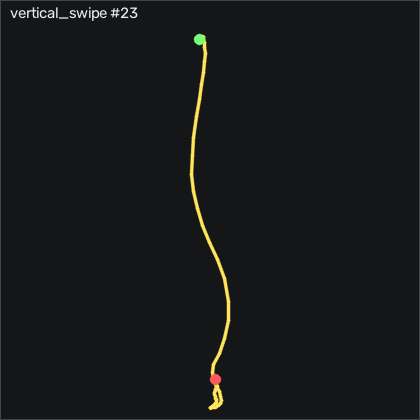

The file beside this chart, header and first rows:
t_s, ax, ay, az, gx, gy, gz, seq
0.00000, -0.898, -0.13, 0.278, 3.366, -2.357, -1.628, 15113
0.01000, -0.894, -0.12, 0.292, 2.421, -2.936, 0.2932, 15114
0.02100, -0.906, -0.122, 0.29, 0.8355, -2.966, 1.299, 15115
0.03000, -0.895, -0.137, 0.279, -0.7805, -3.789, 1.543, 15116
0.04000, -0.88, -0.145, 0.273, -1.695, -4.857, 2.275, 15117
0.05000, -0.863, -0.144, 0.276, -1.695, -5.954, 3.189, 15118
0.06100, -0.837, -0.156, 0.29, -0.8415, -6.229, 3.25, 15119
0.07000, -0.809, -0.171, 0.292, 1.384, -5.131, 2.183, 15120
0.08000, -0.765, -0.188, 0.307, 4.464, -3.576, 1.482, 15121
0.09000, -0.713, -0.186, 0.332, 7.452, -2.418, 2.214, 15122
0.1, -0.651, -0.159, 0.37, 8.397, -0.8023, 4.957, 15123
0.11, -0.578, -0.114, 0.371, 6.659, 2.125, 7.214, 15124
0.12, -0.447, -0.09300, 0.354, 4.86, 6.15, 5.354, 15125
0.13, -0.194, -0.07400, 0.351, 4.921, 12.03, -0.3468, 15126
0.14, 0.144, -0.08900, 0.349, 4.433, 21.12, -7.207, 15127
0.15, 0.527, -0.18, 0.387, 5.165, 32.89, -14.28, 15128
0.16, 0.928, -0.334, 0.438, 5.927, 48.89, -14.07, 15129
0.17, 1.203, -0.353, 0.426, 1.262, 68.65, 9.043, 15130
0.18, 1.326, -0.199, 0.418, -6.603, 88.34, 43.83, 15131
0.191, 1.304, -0.04600, 0.45, -11.12, 112.2, 68.71, 15132
0.2, 1.17, 0.02000, 0.316, -21.12, 143.9, 85.08, 15133
0.21, 1.046, -0.00100, 0.137, -27.95, 171.8, 91.51, 15134
0.22, 0.908, -0.04000, -0.05800, -29.99, 192.6, 96.6, 15135
0.231, 0.689, -0.04000, -0.309, -27.85, 209.4, 104.2, 15136
0.24, 0.421, -0.05200, -0.593, -18.59, 215.5, 109.6, 15137
0.25, 0.127, -0.05900, -0.817, -2.67, 210.4, 109.3, 15138
0.26, -0.182, -0.07100, -0.856, 18.21, 196.4, 102.1, 15139
0.27, -0.45, 0.00400, -0.874, 39.98, 188.2, 90.87, 15140
0.28, -0.719, 0.125, -0.805, 61.23, 187.6, 75.14, 15141
0.29, -1.027, 0.212, -0.627, 76.38, 189.7, 57.31, 15142
0.3, -1.7, 0.08500, -0.04500, 85.38, 190.7, 45.23, 15143
0.31, -1.298, 1.331, -0.19, 79.37, 210.2, 35.35, 15144
0.32, -2.686, 0.05900, -0.487, 40.59, 250.4, -4.524, 15145
0.33, -2.171, 1.054, -0.868, -0.1095, 213.9, 3.829, 15146
0.34, -2.585, 0.257, -1.302, -37.64, 202.9, -17.88, 15147
0.35, -2.478, 0.202, -1.577, -57.03, 161.8, -15.99, 15148
0.361, -2.379, -0.06700, -1.522, -57.18, 112.2, -14.92, 15149
0.37, -2.368, 0.137, -1.332, -17.64, 99.56, -7.725, 15150
0.38, -2.363, 0.402, -1.11, 11.72, 76.7, -7.603, 15151
0.39, -2.329, 0.6, -0.973, 29.55, 70.6, -16.47, 15152
0.401, -2.177, 0.605, -0.86, 29.04, 58.25, -31.26, 15153
0.41, -2.062, 0.524, -0.815, 20.9, 52.22, -45.71, 15154
0.42, -1.959, 0.31, -0.845, 5.561, 48.31, -54.19, 15155
0.43, -1.801, 0.06500, -0.872, -10.32, 36.18, -50.83, 15156
0.44, -1.646, -0.06900, -0.839, -24.35, 23.22, -32.24, 15157
0.45, -1.553, -0.135, -0.808, -31.36, 14.44, -11.9, 15158
0.46, -1.526, -0.134, -0.791, -29.62, 9.107, 2.488, 15159
0.47, -1.423, -0.117, -0.725, -20.69, 1.729, 5.384, 15160
0.48, -1.32, -0.09900, -0.645, -6.512, -2.997, 0.3232, 15161
0.49, -1.22, -0.07500, -0.553, 6.354, -6.107, -4.707, 15162
0.5, -1.121, -0.02900, -0.448, 15.47, -10.65, -7.329, 15163
0.51, -1.061, 0.03500, -0.356, 19.77, -13.15, -7.603, 15164
0.52, -1.007, 0.07800, -0.299, 16.66, -14.55, -5.622, 15165
0.531, -0.965, 0.09100, -0.272, 9.799, -15.28, -3.244, 15166
0.54, -0.929, 0.08000, -0.277, 2.238, -15.8, -1.445, 15167
0.55, -0.9, 0.05700, -0.306, -3.402, -15.77, -0.4388, 15168
0.56, -0.875, 0.02200, -0.36, -5.902, -15.99, -0.1338, 15169
0.57, -0.825, -0.02000, -0.395, -5.689, -18, 0.2012, 15170
0.58, -0.767, -0.04000, -0.397, -3.097, -20.68, 0.9642, 15171
0.59, -0.729, -0.05200, -0.395, -0.2015, -21.17, 2.183, 15172
... 18 more rows
